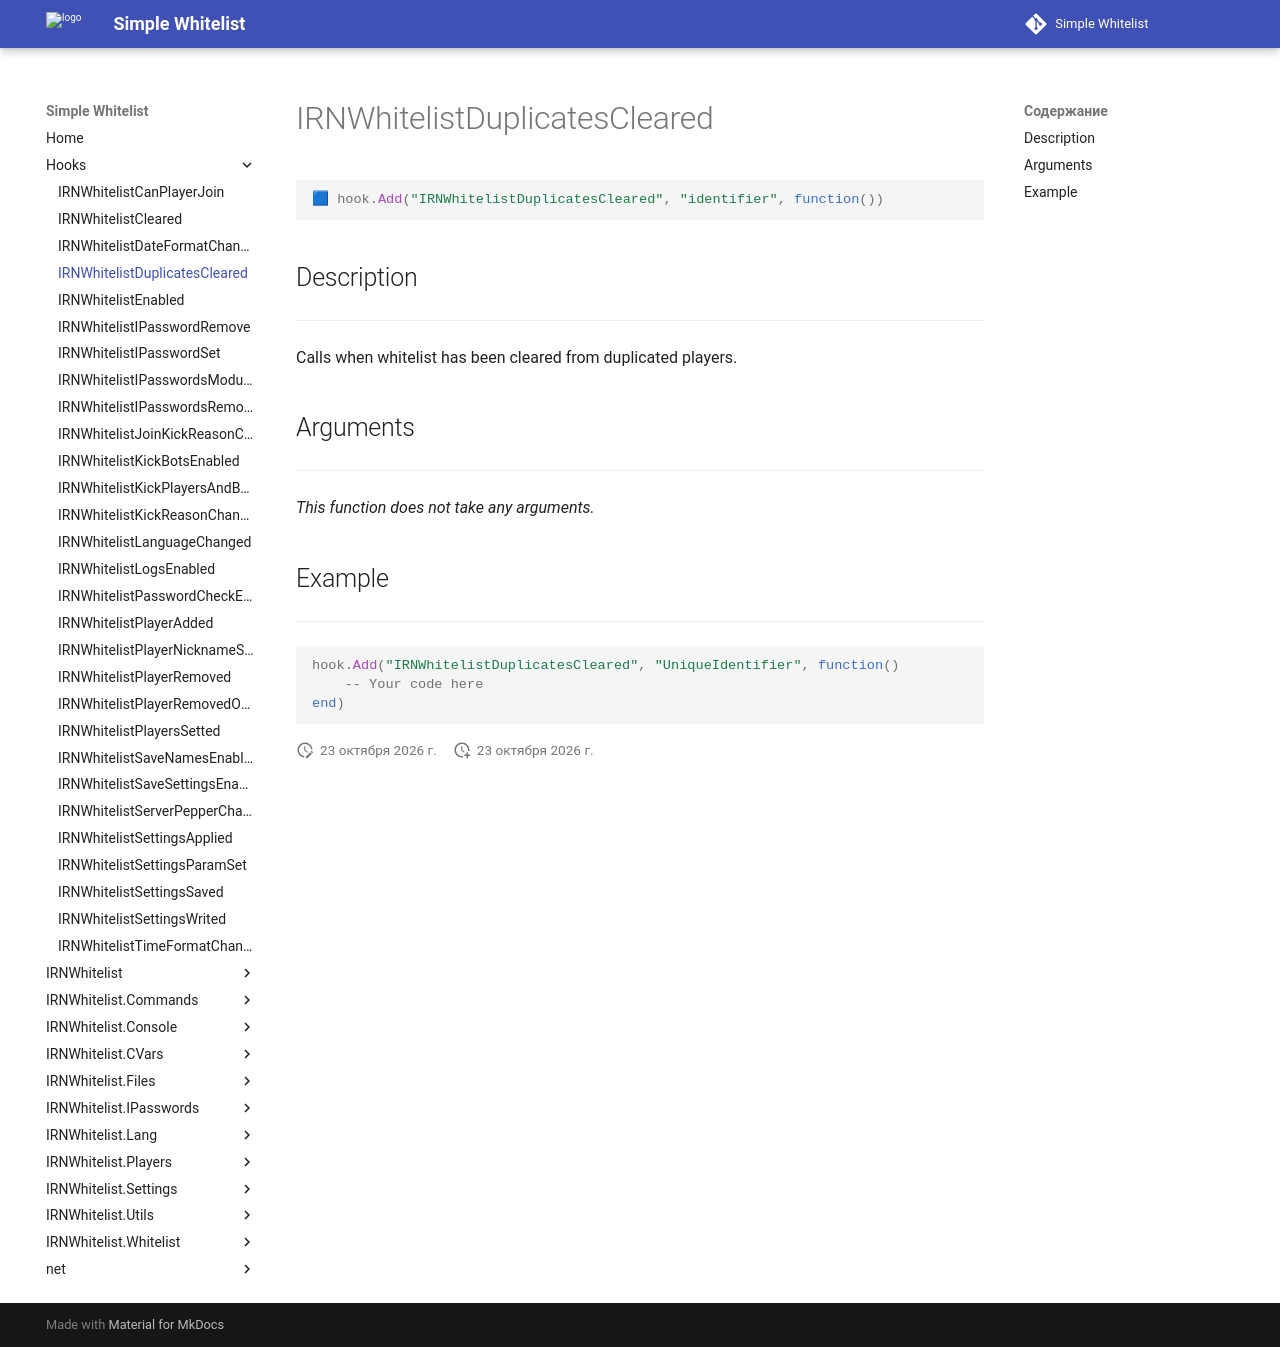

repository: Enalian/simple_whitelist · page: Hooks/IRNWhitelistDuplicatesCleared/index.html · generator: mkdocs

---
title: IRNWhitelistDuplicatesCleared
---

```lua
🟦 hook.Add("IRNWhitelistDuplicatesCleared", "identifier", function())
```

## Description
---

Calls when whitelist has been cleared from duplicated players.

## Arguments
---

*This function does not take any arguments.*

## Example
---

```lua
hook.Add("IRNWhitelistDuplicatesCleared", "UniqueIdentifier", function()
    -- Your code here
end)
```
